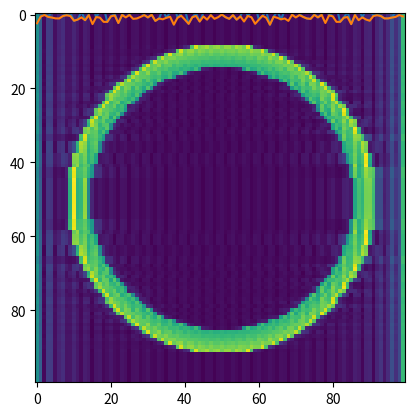

Here is the Python script that generated this plot:
# -*- coding: utf-8 -*-
"""SplashFall22Class2.ipynb

Automatically generated by Colaboratory.

Original file is located at
    https://colab.research.google.com/<link-removed>
"""

import numpy as np
import matplotlib.pyplot as plt

N = 100
x = np.arange(-10,10,20/N).reshape(N,1)
sin = np.sin(10*x) + np.sin(20*x) + np.sin(3*x)
plt.plot(sin)

sinft = np.fft.fft(sin)
plt.plot(np.abs(sinft))

xM = x @ np.ones((1,N))
xM= xM.T
xM

sinM = np.sin(12*xM)
plt.imshow(sinM)

sinMft = np.fft.fft(sinM)
plt.imshow(np.abs(sinMft))

canvas = np.zeros((N,N))
for i in range(N):
  for j in range(N):
    x = (i-N/2)/(N/2)
    y = (j-N/2)/(N/2)
    if x**2 + y**2 >.5 and x**2 + y**2<.7:
      canvas[i,j] = (x**2 + y**2)

plt.imshow(canvas)

noisycirc = canvas+sinM
plt.imshow(noisycirc)

noisycircft = np.fft.fft(noisycirc)
plt.imshow(np.abs(noisycircft))

filter = np.ones((N,N))
filter[:,35:65] = 0
plt.imshow(filter)

cleanft = noisycircft * filter
plt.imshow(np.abs(cleanft))
plt.show()
reconstructed = np.fft.ifft(cleanft)
plt.imshow(np.abs(reconstructed))

